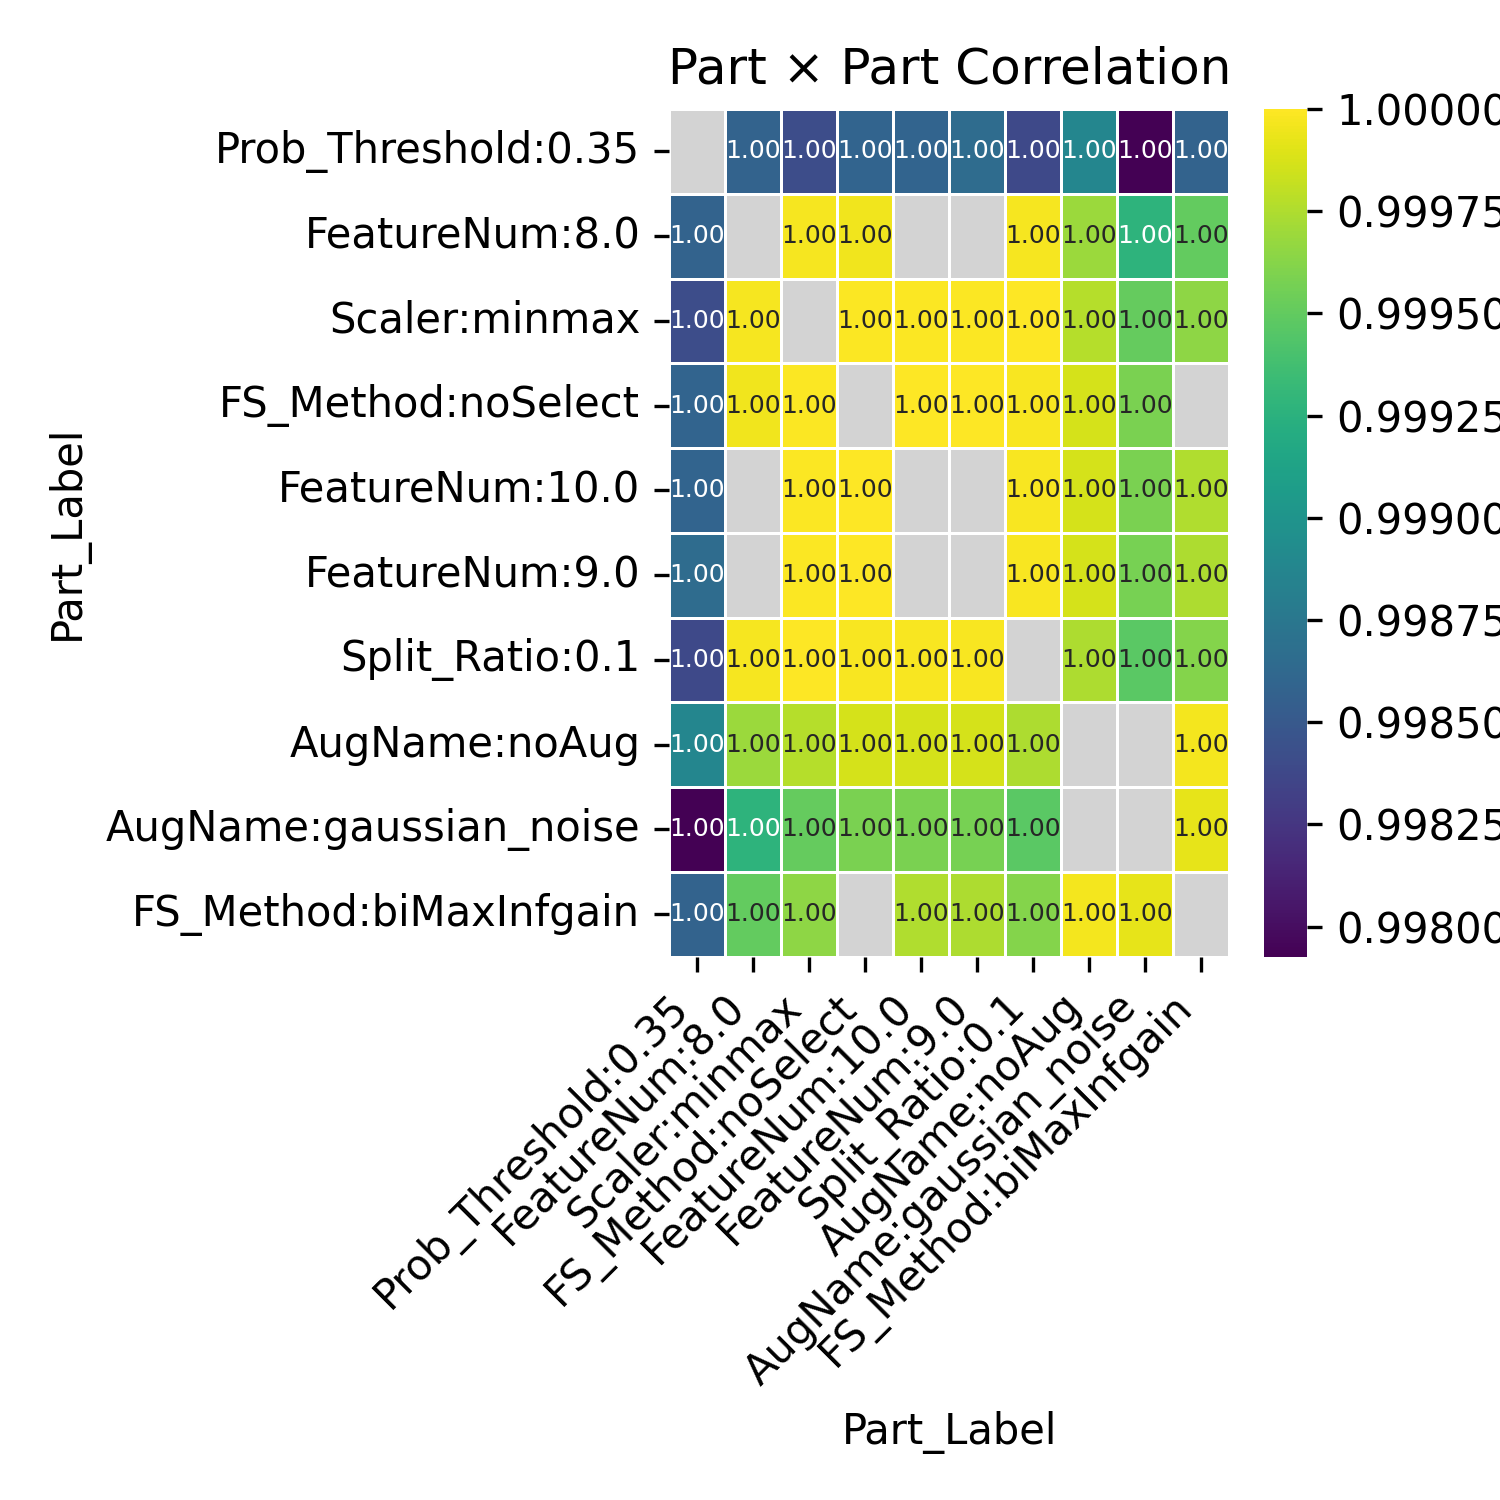

Values plotted in this chart, from the file beside it:
Part_Label, Prob_Threshold:0.35, FeatureNum:8.0, Scaler:minmax, FS_Method:noSelect, FeatureNum:10.0, FeatureNum:9.0, Split_Ratio:0.1, AugName:noAug, AugName:gaussian_noise, FS_Method:biMaxInfgain
Prob_Threshold:0.35, , 0.9986, 0.9984, 0.9986, 0.9986, 0.9986, 0.9984, 0.9989, 0.9979, 0.9986
FeatureNum:8.0, 0.9986, , 1, 1, , , 1, 0.9997, 0.9993, 0.9995
Scaler:minmax, 0.9984, 1, , 1, 1, 1, 1, 0.9998, 0.9995, 0.9996
FS_Method:noSelect, 0.9986, 1, 1, , 1.0, 1, 1, 0.9999, 0.9996, 
FeatureNum:10.0, 0.9986, , 1, 1.0, , , 1, 0.9999, 0.9996, 0.9998
FeatureNum:9.0, 0.9986, , 1, 1, , , 1, 0.9999, 0.9996, 0.9997
Split_Ratio:0.1, 0.9984, 1, 1, 1, 1, 1, , 0.9997, 0.9995, 0.9996
AugName:noAug, 0.9989, 0.9997, 0.9998, 0.9999, 0.9999, 0.9999, 0.9997, , , 1
AugName:gaussian_noise, 0.9979, 0.9993, 0.9995, 0.9996, 0.9996, 0.9996, 0.9995, , , 0.9999
FS_Method:biMaxInfgain, 0.9986, 0.9995, 0.9996, , 0.9998, 0.9997, 0.9996, 1, 0.9999, 
